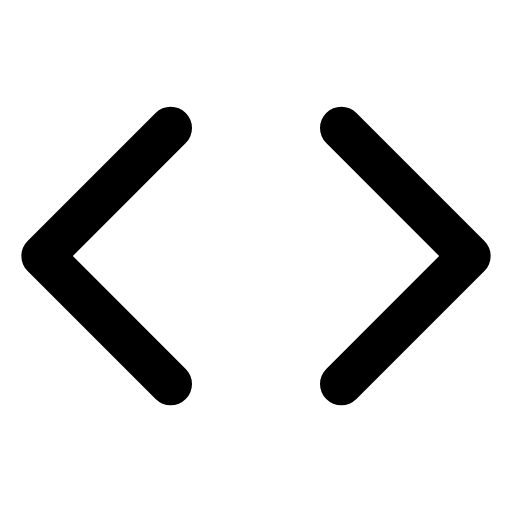
t = 0.00 s
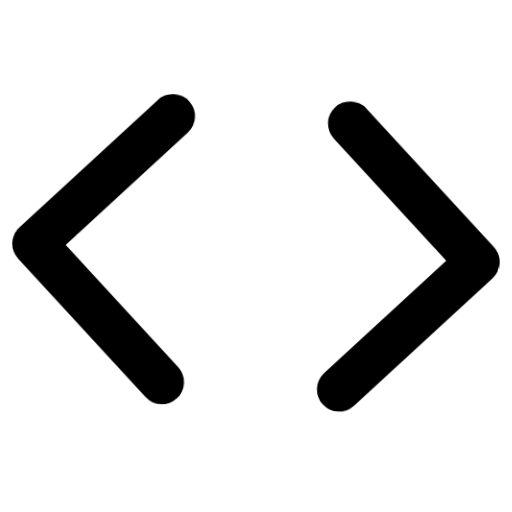
t = 0.66 s
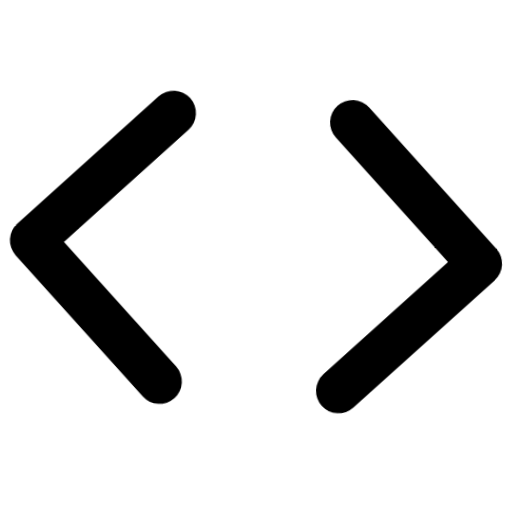
t = 1.32 s
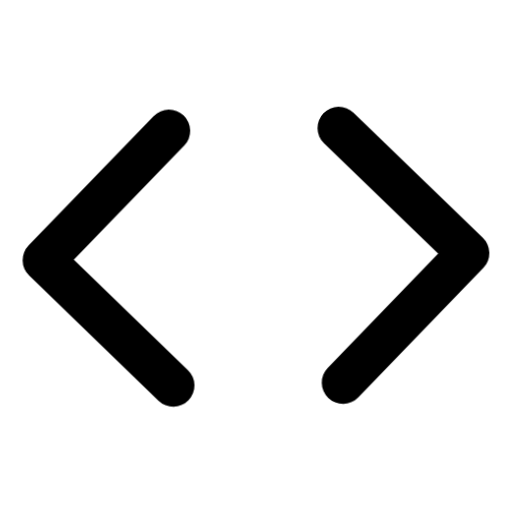
t = 1.98 s
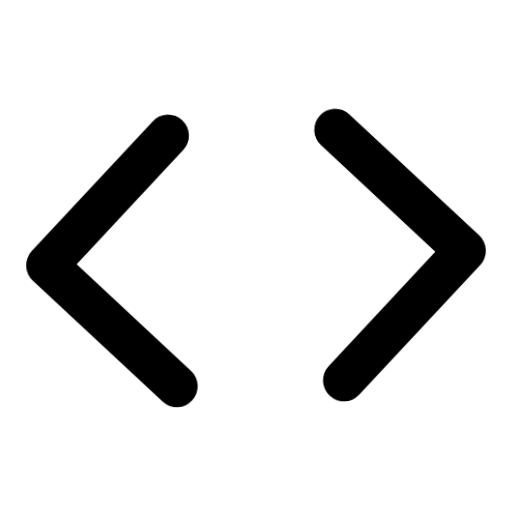
t = 2.64 s
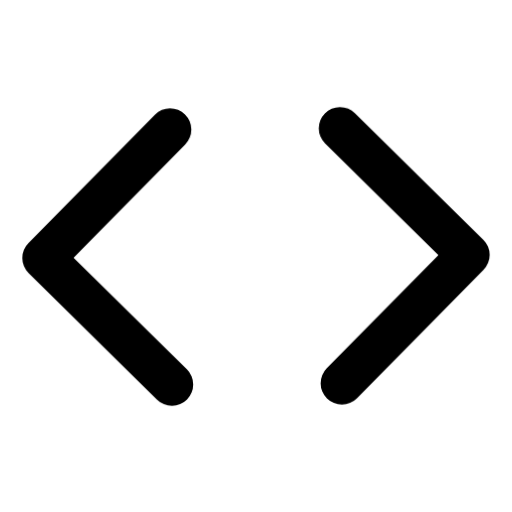
t = 3.32 s

The animated SVG that drew these frames (rendered in a browser with its animation timeline set to each time). Animation: 1 CSS @keyframes rule; one cycle of 4.00 s, repeats indefinitely.

<svg xmlns="http://www.w3.org/2000/svg" viewBox="0 0 24 24" fill="none" stroke="currentColor" stroke-width="2" stroke-linecap="round" stroke-linejoin="round" id="float-code">
  <style>
    @keyframes float-code {
      0%, 100% { transform: translateY(0) rotate(0deg) scale(1); }
      33% { transform: translateY(-4px) rotate(3deg) scale(1.05); }
      66% { transform: translateY(2px) rotate(-2deg) scale(0.98); }
    }
    #float-code {
      animation: float-code 4s cubic-bezier(0.45, 0, 0.15, 1) infinite;
      transform-origin: center;
      overflow: visible;
    }
    #float-code * {
      stroke: currentColor;
      stroke-width: 2;
      transition: stroke 0.3s ease;
    }
  </style><polyline points="16 18 22 12 16 6"/><polyline points="8 6 2 12 8 18"/></svg>
